Dataset: datasets (GitHub, riya8866/GestureRecommendationSystem). Classes: fist, open palm, thumbs up.

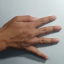
Label: open palm

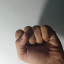
Label: fist

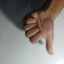
Label: thumbs up

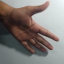
Label: open palm

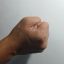
Label: fist

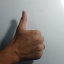
Label: thumbs up
